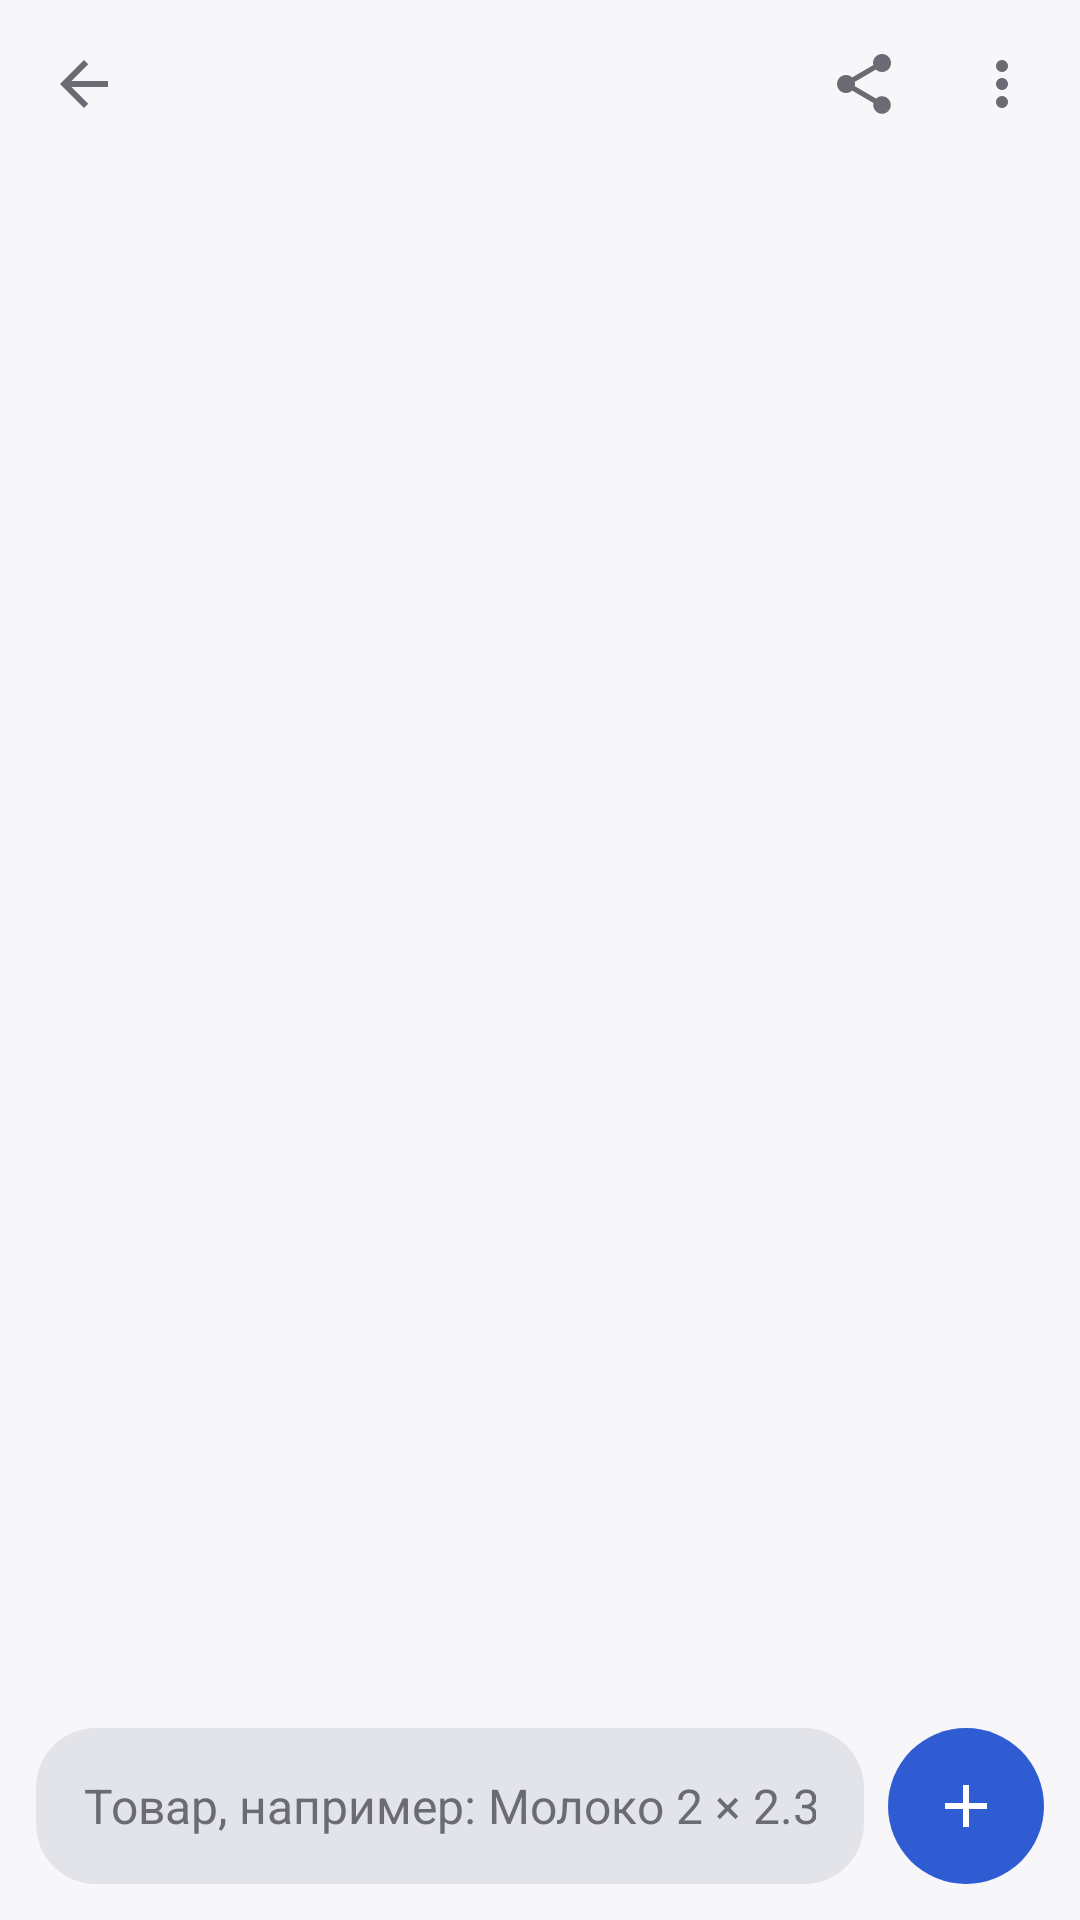

Layout XML and referenced resources for this Android screen:
<!-- AndroidManifest.xml: application theme AppTheme -->
<!-- res/layout/activity_shopping_list.xml -->
<?xml version="1.0" encoding="utf-8"?>
<LinearLayout xmlns:android="http://schemas.android.com/apk/res/android"
    android:layout_width="match_parent"
    android:layout_height="match_parent"
    android:fitsSystemWindows="true"
    android:orientation="vertical">

    <LinearLayout
        android:layout_width="match_parent"
        android:layout_height="56dp"
        android:gravity="center_vertical"
        android:orientation="horizontal"
        android:paddingStart="4dp"
        android:paddingEnd="4dp">

        <ImageButton
            android:id="@+id/btnBack"
            android:layout_width="48dp"
            android:layout_height="48dp"
            android:background="@drawable/icon_button_bg"
            android:contentDescription="@string/desc_back"
            android:src="@drawable/ic_back" />

        <LinearLayout
            android:id="@+id/titleBox"
            android:layout_width="0dp"
            android:layout_height="match_parent"
            android:layout_marginStart="8dp"
            android:layout_weight="1"
            android:background="@drawable/history_item_bg"
            android:gravity="center_vertical"
            android:orientation="vertical">

            <TextView
                android:id="@+id/listTitle"
                android:layout_width="match_parent"
                android:layout_height="wrap_content"
                android:ellipsize="end"
                android:maxLines="1"
                android:textColor="?attr/c_text_primary"
                android:textSize="20sp" />

            <TextView
                android:id="@+id/listSubtitle"
                android:layout_width="match_parent"
                android:layout_height="wrap_content"
                android:maxLines="1"
                android:textColor="?attr/c_text_secondary"
                android:textSize="12sp" />
        </LinearLayout>

        <ImageButton
            android:id="@+id/btnShare"
            android:layout_width="48dp"
            android:layout_height="48dp"
            android:background="@drawable/icon_button_bg"
            android:contentDescription="@string/shopping_share"
            android:src="@drawable/ic_share" />

        <ImageButton
            android:id="@+id/btnMore"
            android:layout_width="44dp"
            android:layout_height="48dp"
            android:background="@drawable/icon_button_bg"
            android:contentDescription="@string/shopping_more"
            android:src="@drawable/ic_more" />
    </LinearLayout>

    <FrameLayout
        android:layout_width="match_parent"
        android:layout_height="0dp"
        android:layout_weight="1">

        <androidx.recyclerview.widget.RecyclerView
            android:id="@+id/itemsList"
            android:layout_width="match_parent"
            android:layout_height="match_parent"
            android:clipToPadding="false"
            android:paddingBottom="8dp" />

        <TextView
            android:id="@+id/itemsEmpty"
            android:layout_width="match_parent"
            android:layout_height="match_parent"
            android:gravity="center"
            android:padding="32dp"
            android:text="@string/shopping_items_empty"
            android:textColor="?attr/c_text_secondary"
            android:textSize="16sp"
            android:visibility="gone" />
    </FrameLayout>

    
    <LinearLayout
        android:id="@+id/totalsBar"
        android:layout_width="match_parent"
        android:layout_height="wrap_content"
        android:layout_marginStart="12dp"
        android:layout_marginEnd="12dp"
        android:background="@drawable/card_static_bg"
        android:gravity="center_vertical"
        android:orientation="horizontal"
        android:paddingStart="14dp"
        android:paddingTop="8dp"
        android:paddingEnd="8dp"
        android:paddingBottom="8dp"
        android:visibility="gone">

        <LinearLayout
            android:layout_width="0dp"
            android:layout_height="wrap_content"
            android:layout_weight="1"
            android:orientation="vertical">

            <TextView
                android:id="@+id/totalText"
                android:layout_width="wrap_content"
                android:layout_height="wrap_content"
                android:textColor="?attr/c_text_primary"
                android:textSize="18sp"
                android:textStyle="bold" />

            <TextView
                android:id="@+id/spentText"
                android:layout_width="wrap_content"
                android:layout_height="wrap_content"
                android:textColor="?attr/c_text_secondary"
                android:textSize="13sp" />
        </LinearLayout>

        <TextView
            android:id="@+id/btnTotalToCalc"
            android:layout_width="wrap_content"
            android:layout_height="40dp"
            android:background="@drawable/pill_bg"
            android:clickable="true"
            android:focusable="true"
            android:gravity="center"
            android:paddingStart="12dp"
            android:paddingEnd="12dp"
            android:text="@string/to_calculator"
            android:textColor="?attr/c_btn_op_text"
            android:textSize="14sp" />
    </LinearLayout>

    
    <LinearLayout
        android:id="@+id/undoBar"
        android:layout_width="match_parent"
        android:layout_height="48dp"
        android:layout_marginStart="12dp"
        android:layout_marginTop="8dp"
        android:layout_marginEnd="12dp"
        android:background="@drawable/undo_bg"
        android:gravity="center_vertical"
        android:orientation="horizontal"
        android:paddingStart="16dp"
        android:paddingEnd="4dp"
        android:visibility="gone">

        <TextView
            android:id="@+id/undoText"
            android:layout_width="0dp"
            android:layout_height="wrap_content"
            android:layout_weight="1"
            android:ellipsize="end"
            android:maxLines="1"
            android:textColor="?attr/c_undo_text"
            android:textSize="15sp" />

        <TextView
            android:id="@+id/btnUndo"
            android:layout_width="wrap_content"
            android:layout_height="match_parent"
            android:background="@drawable/history_item_bg"
            android:clickable="true"
            android:focusable="true"
            android:gravity="center"
            android:paddingStart="14dp"
            android:paddingEnd="14dp"
            android:text="@string/undo"
            android:textColor="?attr/c_undo_action"
            android:textSize="15sp"
            android:textStyle="bold" />
    </LinearLayout>

    
    <LinearLayout
        android:layout_width="match_parent"
        android:layout_height="wrap_content"
        android:gravity="center_vertical"
        android:orientation="horizontal"
        android:padding="12dp">

        <AutoCompleteTextView
            android:id="@+id/itemInput"
            android:layout_width="0dp"
            android:layout_height="52dp"
            android:layout_weight="1"
            android:background="@drawable/search_bg"
            android:completionThreshold="1"
            android:hint="@string/shopping_input_hint"
            android:imeOptions="actionDone|flagNoExtractUi"
            android:importantForAutofill="no"
            android:inputType="textCapSentences"
            android:maxLines="1"
            android:paddingStart="16dp"
            android:paddingEnd="16dp"
            android:textColor="?attr/c_text_primary"
            android:textColorHint="?attr/c_text_secondary"
            android:textSize="16sp" />

        <ImageButton
            android:id="@+id/btnAddItem"
            android:layout_width="52dp"
            android:layout_height="52dp"
            android:layout_marginStart="8dp"
            android:background="@drawable/circle_button_bg"
            android:contentDescription="@string/shopping_add"
            android:src="@drawable/ic_add_accent" />
    </LinearLayout>
</LinearLayout>
<!-- resources referenced by this layout -->
<resources>
  <!-- drawable card_static_bg (drawable) -->
  <?xml version="1.0" encoding="utf-8"?>
  <shape xmlns:android="http://schemas.android.com/apk/res/android"
      android:shape="rectangle">
      <solid android:color="?attr/c_card" />
      <corners android:radius="16dp" />
  </shape>
  <!-- drawable circle_button_bg (drawable) -->
  <?xml version="1.0" encoding="utf-8"?>
  <ripple xmlns:android="http://schemas.android.com/apk/res/android"
      android:color="?attr/c_ripple">
      <item>
          <shape android:shape="oval">
              <solid android:color="?attr/c_btn_equals" />
          </shape>
      </item>
  </ripple>
  <!-- drawable history_item_bg (drawable) -->
  <?xml version="1.0" encoding="utf-8"?>
  <ripple xmlns:android="http://schemas.android.com/apk/res/android"
      android:color="?attr/c_ripple">
      <item android:id="@android:id/mask">
          <shape android:shape="rectangle">
              <solid android:color="#FFFFFFFF" />
              <corners android:radius="12dp" />
          </shape>
      </item>
  </ripple>
  <!-- drawable ic_add_accent (drawable) -->
  <vector xmlns:android="http://schemas.android.com/apk/res/android"
      android:width="24dp"
      android:height="24dp"
      android:tint="?attr/c_btn_equals_text"
      android:viewportWidth="24"
      android:viewportHeight="24">
      <path
          android:fillColor="#FFFFFFFF"
          android:pathData="M19,13h-6v6h-2v-6H5v-2h6V5h2v6h6v2z" />
  </vector>
  <!-- drawable icon_button_bg (drawable) -->
  <?xml version="1.0" encoding="utf-8"?>
  <ripple xmlns:android="http://schemas.android.com/apk/res/android"
      android:color="?attr/c_ripple"
      android:radius="22dp" />
  <!-- drawable pill_bg (drawable) -->
  <?xml version="1.0" encoding="utf-8"?>
  <ripple xmlns:android="http://schemas.android.com/apk/res/android"
      android:color="?attr/c_ripple">
      <item>
          <shape android:shape="rectangle">
              <solid android:color="?attr/c_btn_op" />
              <corners android:radius="20dp" />
          </shape>
      </item>
  </ripple>
  <!-- drawable search_bg (drawable) -->
  <?xml version="1.0" encoding="utf-8"?>
  <shape xmlns:android="http://schemas.android.com/apk/res/android"
      android:shape="rectangle">
      <solid android:color="?attr/c_btn_func" />
      <corners android:radius="20dp" />
  </shape>
  <!-- drawable undo_bg (drawable) -->
  <?xml version="1.0" encoding="utf-8"?>
  <shape xmlns:android="http://schemas.android.com/apk/res/android"
      android:shape="rectangle">
      <solid android:color="?attr/c_undo_bg" />
      <corners android:radius="12dp" />
  </shape>
  <string name="desc_back">Назад</string>
  <string name="shopping_add">Добавить товар</string>
  <string name="shopping_input_hint">Товар, например: Молоко 2 × 2.35</string>
  <string name="shopping_items_empty">Список пуст.\nВпишите товар внизу и нажмите «Готово» на клавиатуре — можно добавлять подряд.\n\nМожно сразу с ценой: «Молоко 2 × 2.35» или с весом: «Яблоки 1.5 кг».</string>
  <string name="shopping_more">Ещё</string>
  <string name="shopping_share">Поделиться списком</string>
  <string name="to_calculator">В калькулятор</string>
  <string name="undo">Отменить</string>
  <color name="background">#FFF7F7FA</color>
  <color name="text_primary">#FF1B1B1F</color>
  <color name="text_secondary">#FF6B6B74</color>
  <color name="error">#FFD32F2F</color>
  <color name="btn_digit">#FFFFFFFF</color>
  <color name="btn_func">#FFE3E3EA</color>
  <color name="btn_op">#FFDCE6FF</color>
  <color name="btn_op_text">#FF2F5BD3</color>
  <color name="btn_equals">#FF2F5BD3</color>
  <color name="btn_equals_text">#FFFFFFFF</color>
  <color name="ripple">#33000000</color>
  <color name="accent">#FF2F5BD3</color>
  <color name="card">#FFFFFFFF</color>
  <color name="best">#FF2E7D32</color>
  <color name="divider">#1F000000</color>
  <color name="undo_bg">#FF2B2B30</color>
  <color name="undo_text">#FFF2F2F5</color>
  <color name="undo_action">#FF8AB4FF</color>
  <color name="danger">#FFE53935</color>
</resources>
